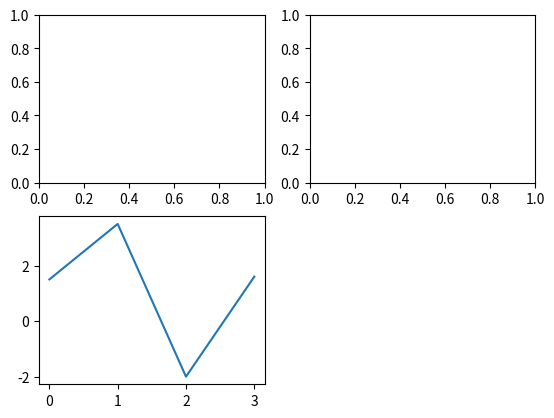

This chart was generated by the following Python code:
import numpy as np
import pandas as pd
import matplotlib.pyplot as plt
fig=plt.figure()
ax1 = fig.add_subplot(2, 2, 1)
#indicate figure of 2x2 and we are working on first figure out of four
ax2 = fig.add_subplot(2, 2, 2)
ax3 = fig.add_subplot(2, 2, 3)
plt.plot([1.5, 3.5, -2, 1.6])
plt.show()
